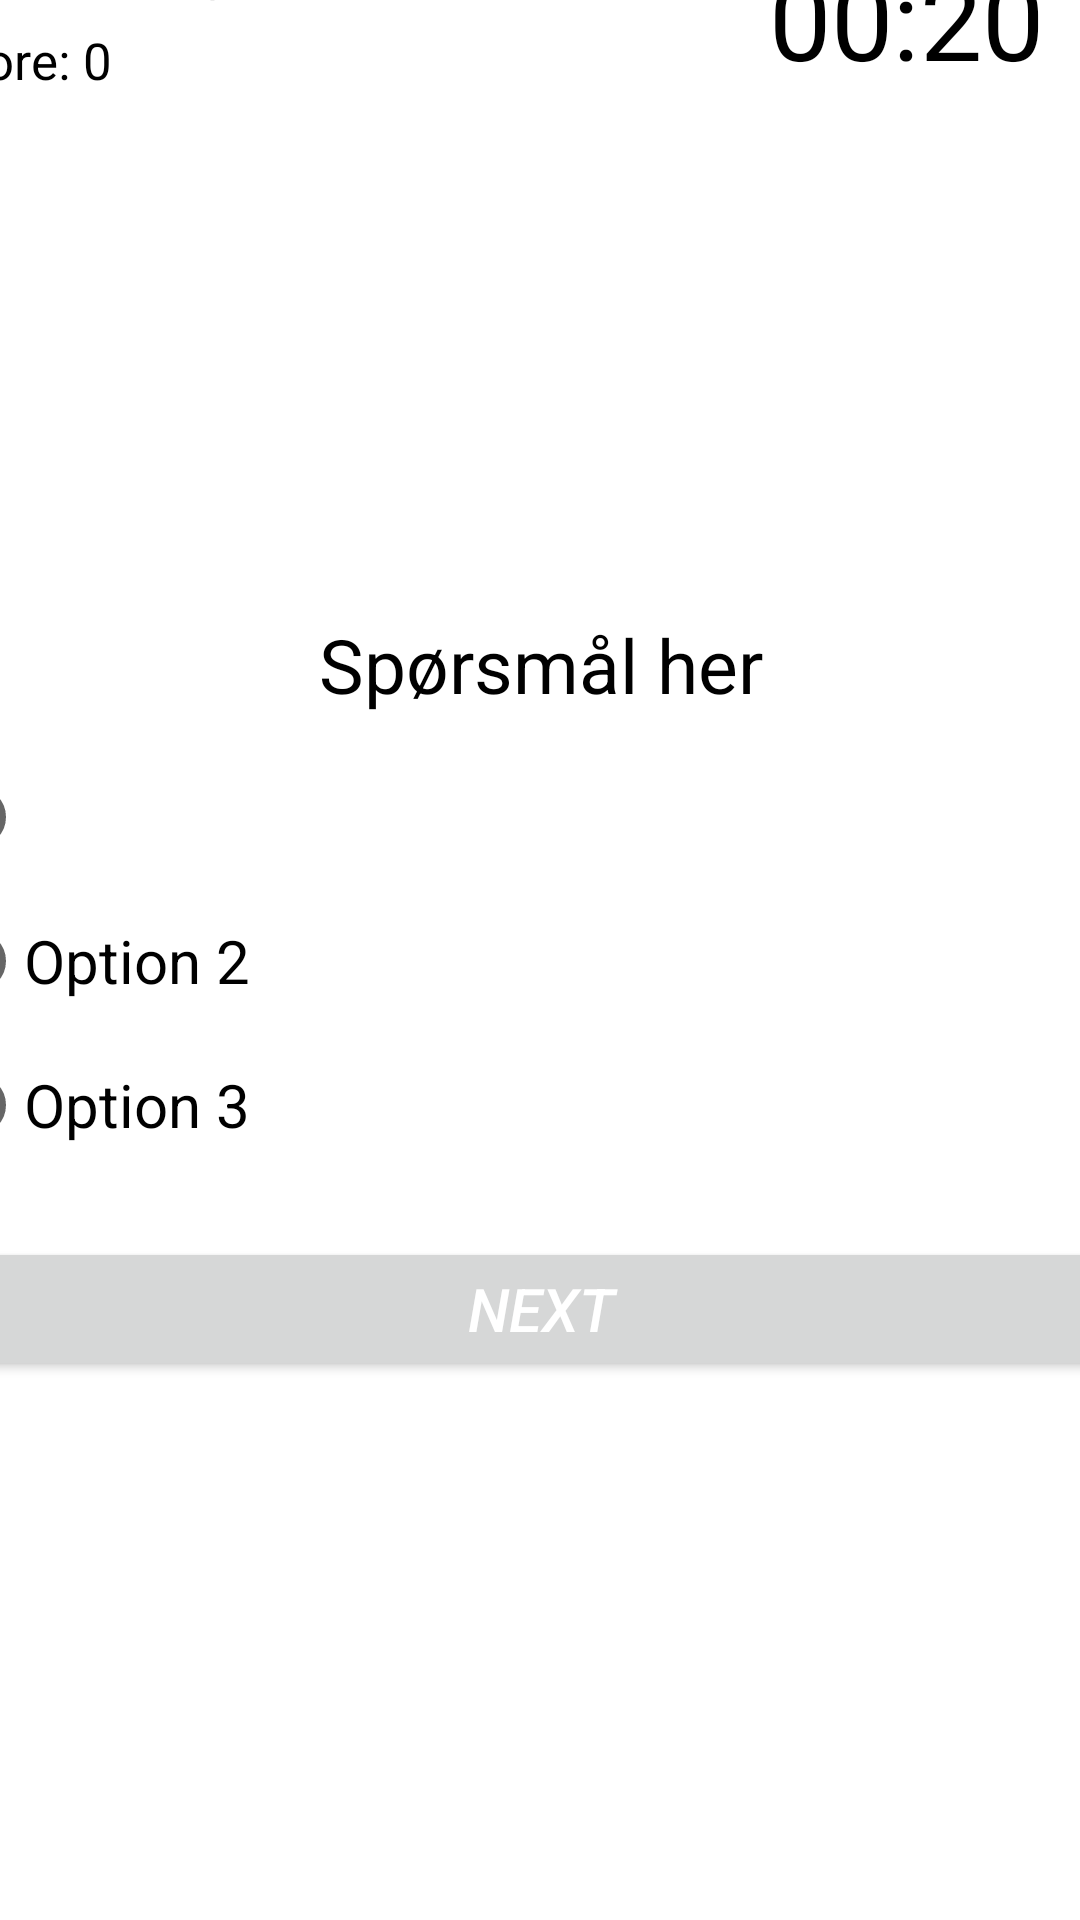

The Android layout XML behind this screen, and the referenced resources:
<!-- AndroidManifest.xml: application theme Theme.DAT153Oblig1 -->
<!-- res/layout/activity_quiz.xml -->
<?xml version="1.0" encoding="utf-8"?>
<androidx.constraintlayout.widget.ConstraintLayout xmlns:android="http://schemas.android.com/apk/res/android"
    xmlns:app="http://schemas.android.com/apk/res-auto"
    xmlns:tools="http://schemas.android.com/tools"
    android:layout_width="match_parent"
    android:layout_height="match_parent"
    tools:context=".QuizActivity">

    <RelativeLayout
        android:layout_width="409dp"
        android:layout_height="729dp"
        app:layout_constraintBottom_toBottomOf="parent"
        app:layout_constraintEnd_toEndOf="parent"
        app:layout_constraintStart_toStartOf="parent"
        app:layout_constraintTop_toTopOf="parent">
        android:padding="16dp"


        <TextView
            android:id="@+id/textQuestionNo"
            android:layout_width="wrap_content"
            android:layout_height="wrap_content"
            android:text="Questions: 1/n"
            android:textColor="@color/black"
            android:textSize="17sp"
            android:layout_marginTop="25dp"/>

        <TextView
            android:id="@+id/textScore"
            android:layout_width="wrap_content"
            android:layout_height="wrap_content"
            android:layout_below="@id/textQuestionNo"
            android:text="Score: 0"
            android:textColor="@color/black"
            android:textSize="17sp"
            android:layout_marginTop="5dp"/>

        <TextView
            android:id="@+id/textTimer"
            android:layout_width="wrap_content"
            android:layout_height="wrap_content"
            android:layout_alignParentEnd="true"
            android:layout_marginTop="25dp"
            android:layout_marginEnd="37dp"
            android:text="00:20"
            android:textColor="@color/black"
            android:textSize="37sp" />

        <TextView
            android:id="@+id/textQuestion"
            android:layout_width="match_parent"
            android:layout_height="wrap_content"
            android:text="Spørsmål her"
            android:layout_above="@+id/radioGroup"
            android:layout_marginBottom="10dp"
            android:textColor="@color/black"
            android:textSize="25sp"
            android:textAlignment="center"/>



        <RadioGroup
            android:id="@+id/radioGroup"
            android:layout_width="match_parent"
            android:layout_height="wrap_content"
            android:layout_centerInParent="true">

            <RadioButton
                android:id="@+id/rb1"
                android:layout_width="wrap_content"
                android:layout_height="wrap_content"
                android:text=""
                android:textSize="20sp"/>

            <RadioButton
                android:id="@+id/rb2"
                android:layout_width="wrap_content"
                android:layout_height="wrap_content"
                android:text="Option 2"
                android:textSize="20sp"/>

            <RadioButton
                android:id="@+id/rb3"
                android:layout_width="wrap_content"
                android:layout_height="wrap_content"
                android:text="Option 3"
                android:textSize="20sp"/>
        </RadioGroup>

        <Button
            android:id="@+id/btnNext"
            android:layout_width="match_parent"
            android:layout_height="wrap_content"
            android:layout_below="@id/radioGroup"
            android:layout_marginTop="20dp"
            android:text="Next"
            android:textSize="20sp"
            android:textColor="@color/white"
            android:textStyle="italic"/>



    </RelativeLayout>
</androidx.constraintlayout.widget.ConstraintLayout>
<!-- resources referenced by this layout -->
<resources>
  <style name="Theme.DAT153Oblig1" parent="Theme.MaterialComponents.DayNight.DarkActionBar">
          
          <item name="colorPrimary">@color/purple_500</item>
          <item name="colorPrimaryVariant">@color/purple_700</item>
          <item name="colorOnPrimary">@color/white</item>
          
          <item name="colorSecondary">@color/teal_200</item>
          <item name="colorSecondaryVariant">@color/teal_700</item>
          <item name="colorOnSecondary">@color/black</item>
          
          <item name="android:statusBarColor" tools:targetApi="l">?attr/colorPrimaryVariant</item>
          
      </style>
  <!-- not gathered from this repository: default colours our renderer supplied (Android Studio template values) -->
  <color name="purple_500">#FF6200EE</color>
  <color name="purple_700">#FF3700B3</color>
  <color name="teal_200">#FF03DAC5</color>
  <color name="teal_700">#FF018786</color>
  <color name="black">#FF000000</color>
  <color name="white">#FFFFFFFF</color>
</resources>
